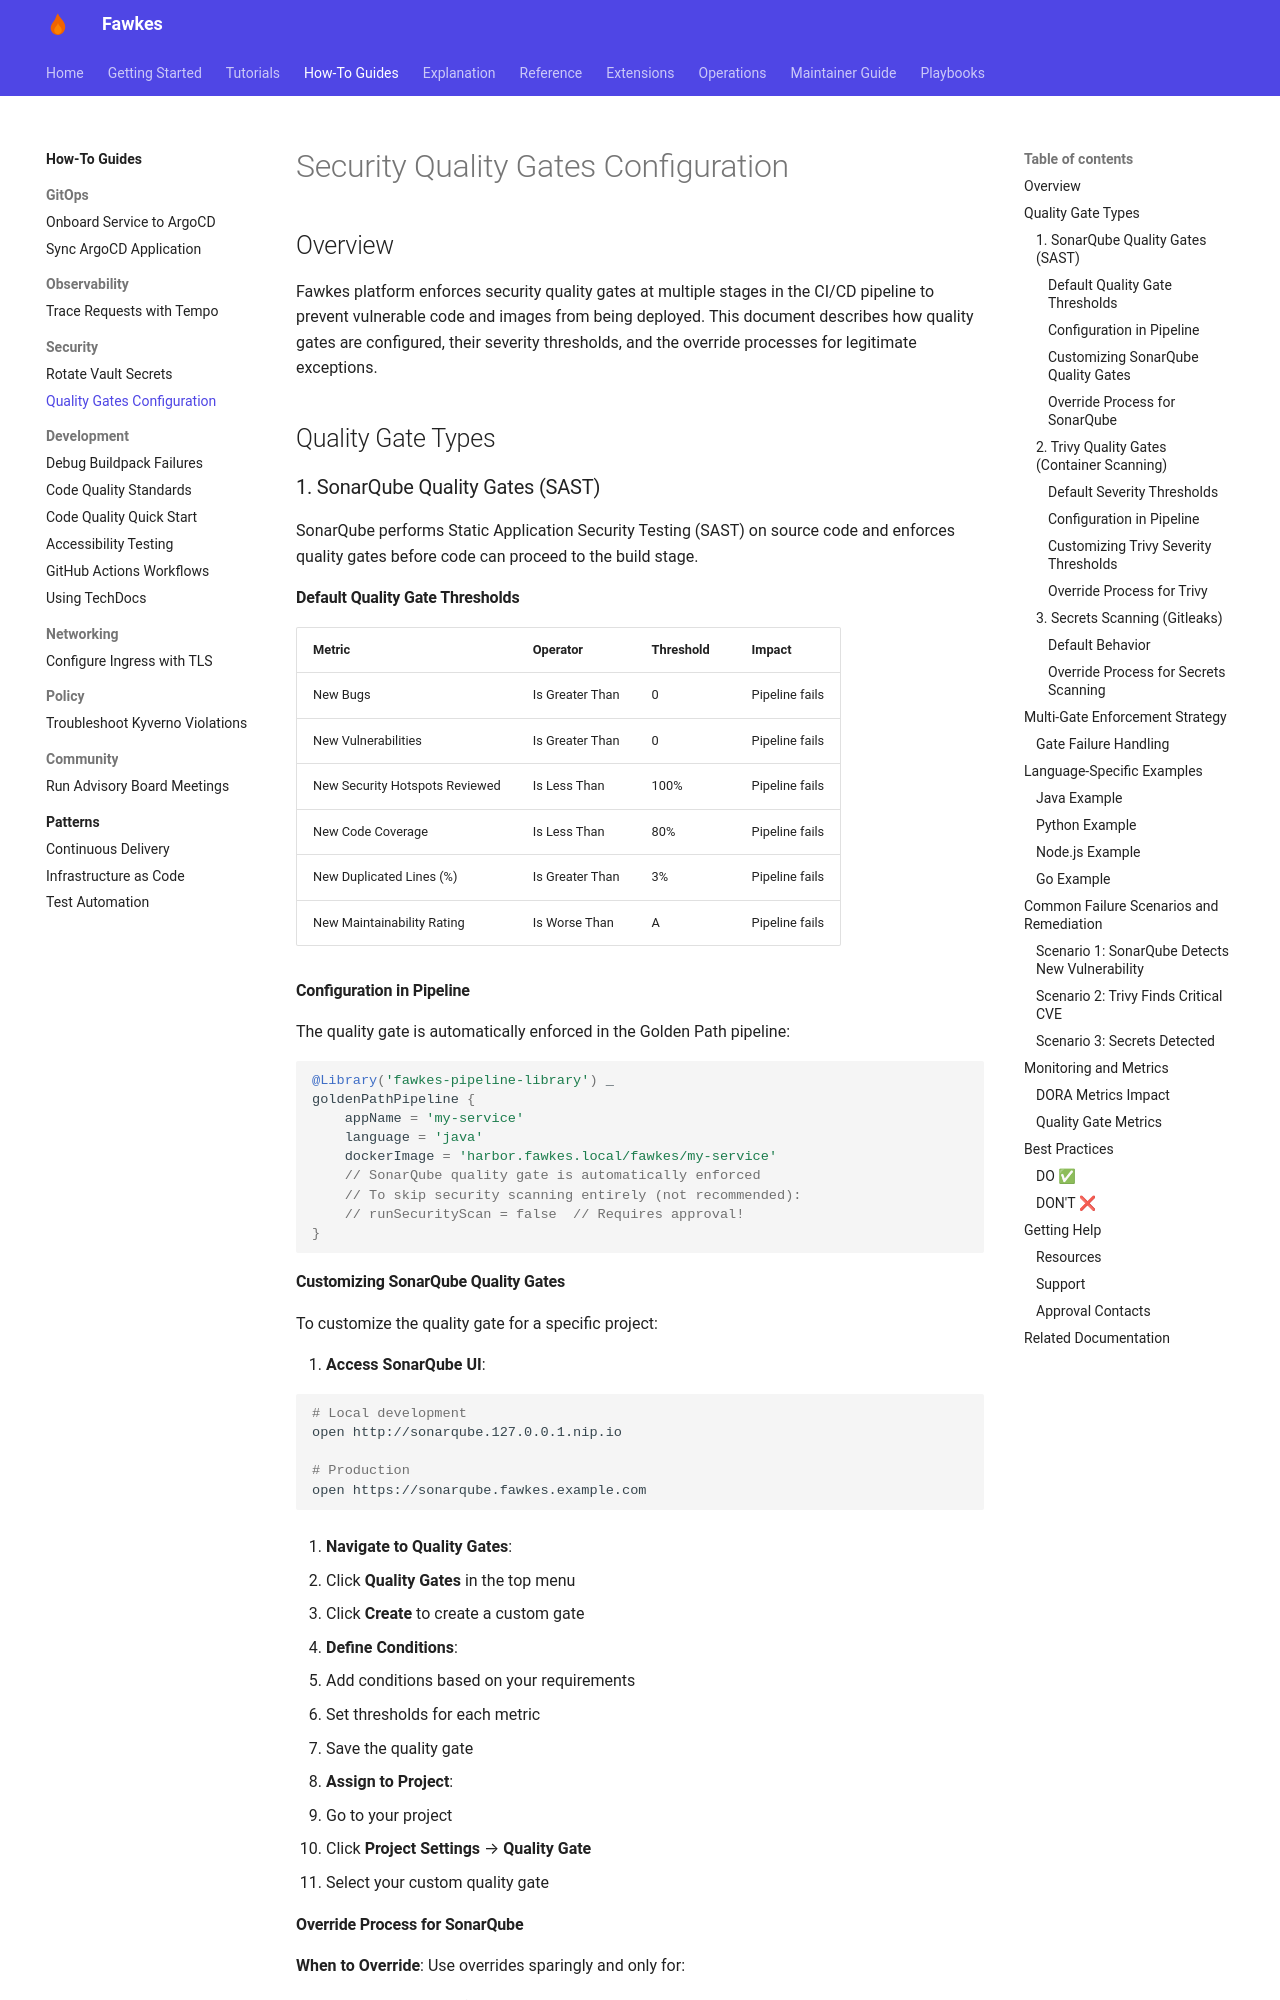

repository: paruff/fawkes · page: how-to/security/quality-gates-configuration/index.html · generator: mkdocs

# Security Quality Gates Configuration

## Overview

Fawkes platform enforces security quality gates at multiple stages in the CI/CD pipeline to prevent vulnerable code and images from being deployed. This document describes how quality gates are configured, their severity thresholds, and the override processes for legitimate exceptions.

## Quality Gate Types

### 1. SonarQube Quality Gates (SAST)

SonarQube performs Static Application Security Testing (SAST) on source code and enforces quality gates before code can proceed to the build stage.

#### Default Quality Gate Thresholds

| Metric                         | Operator        | Threshold | Impact         |
| ------------------------------ | --------------- | --------- | -------------- |
| New Bugs                       | Is Greater Than | 0         | Pipeline fails |
| New Vulnerabilities            | Is Greater Than | 0         | Pipeline fails |
| New Security Hotspots Reviewed | Is Less Than    | 100%      | Pipeline fails |
| New Code Coverage              | Is Less Than    | 80%       | Pipeline fails |
| New Duplicated Lines (%)       | Is Greater Than | 3%        | Pipeline fails |
| New Maintainability Rating     | Is Worse Than   | A         | Pipeline fails |

#### Configuration in Pipeline

The quality gate is automatically enforced in the Golden Path pipeline:

```groovy
@Library('fawkes-pipeline-library') _
goldenPathPipeline {
    appName = 'my-service'
    language = 'java'
    dockerImage = 'harbor.fawkes.local/fawkes/my-service'
    // SonarQube quality gate is automatically enforced
    // To skip security scanning entirely (not recommended):
    // runSecurityScan = false  // Requires approval!
}
```

#### Customizing SonarQube Quality Gates

To customize the quality gate for a specific project:

1. **Access SonarQube UI**:

   ```bash
   # Local development
   open http://sonarqube.127.0.0.1.nip.io

   # Production
   open https://sonarqube.fawkes.example.com
   ```

2. **Navigate to Quality Gates**:

   - Click **Quality Gates** in the top menu
   - Click **Create** to create a custom gate

3. **Define Conditions**:

   - Add conditions based on your requirements
   - Set thresholds for each metric
   - Save the quality gate

4. **Assign to Project**:
   - Go to your project
   - Click **Project Settings** → **Quality Gate**
   - Select your custom quality gate
